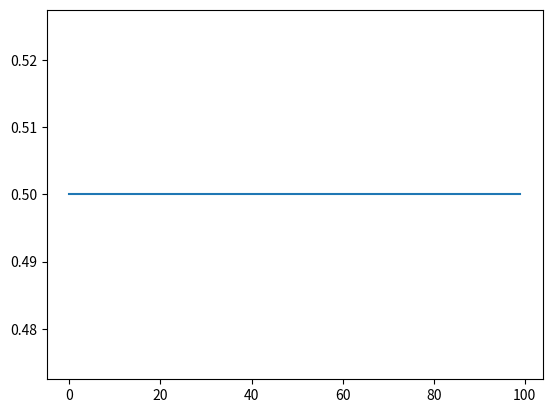

Here is the Python script that generated this plot:
import numpy as np
import matplotlib.pyplot as plt


ROCK = 0
PAPER = 1
SCISSORS = 2

ACTIONS = np.array([0, 1, 2])

def main():
    n_iter = 100
    alpha = .001

    # make vectors to store the strategies
    strat = np.ones(3) / 3

    opp_strat = np.array([.1, .6, .3])
    
    vals = []

    # main loop
    for i in range(n_iter):
        strat += alpha * getDerivatives(opp_strat)
        strat = normalize(strat)

        vals.append(getValue(strat, opp_strat))

    # output
    print(strat)

    # plot
    plt.plot(list(range(n_iter)), vals)
    plt.show()


def getValue(strat, opp_strat):
    val = 0
    for a1 in ACTIONS:
        for a2 in ACTIONS:
           val += strat[a1] * opp_strat[a2] * getPayoff(a1, a2)
    return val


def getPayoff(action, opp_action):
    if action == opp_action:
        return 0
    if action == ROCK:
        if opp_action == SCISSORS:
            return 1
        return -1
    elif action == SCISSORS:
        if opp_action == PAPER:
            return 1
        return -1
    else:  # PAPER
        if opp_action == ROCK:
            return 1
        return -1


def getDerivatives(s):
    d = np.zeros(3)
    for i in range(3):
        for j in range(3):
            d[i] += s[j] * getPayoff(i, j)
    return d


def normalize(s):
    rel = s - np.mean(s)
    p = np.sum(np.maximum(rel, 0))
    if p > 0:
        return np.clip(rel, 0, None) / p
    return np.ones(3) / 3


if __name__ == '__main__':
    main()
